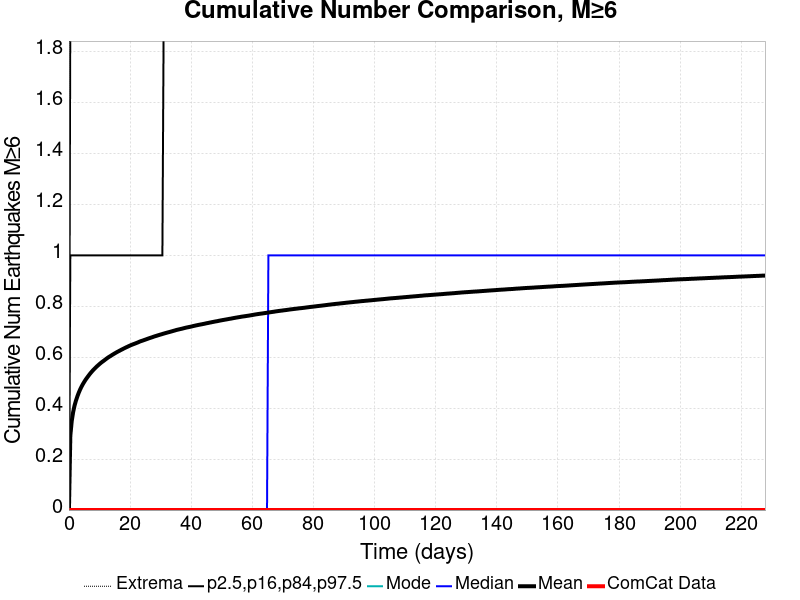

The table this chart was drawn from, first rows:
Time (days), ComCat Data, Simulation Mean, Simulation Median, Simulation Mode, Simulation Minimum, Simulation Maximum, 2.5 %-ile, 16 %-ile, 84 %-ile, 97.5 %-ile
0.0, 0.0, 0.0, 0.0, 0.0, 0.0, 0.0, 0.0, 0.0, 0.0, 0.0
0.4564, 0.0, 0.292, 0.0, 0.0, 0.0, 6.0, 0.0, 0.0, 1.0, 2.0
0.9127, 0.0, 0.3493, 0.0, 0.0, 0.0, 6.0, 0.0, 0.0, 1.0, 2.0
1.369, 0.0, 0.3842, 0.0, 0.0, 0.0, 7.0, 0.0, 0.0, 1.0, 2.0
1.825, 0.0, 0.4098, 0.0, 0.0, 0.0, 7.0, 0.0, 0.0, 1.0, 2.0
2.282, 0.0, 0.4292, 0.0, 0.0, 0.0, 7.0, 0.0, 0.0, 1.0, 2.0
2.738, 0.0, 0.4456, 0.0, 0.0, 0.0, 7.0, 0.0, 0.0, 1.0, 2.0
3.195, 0.0, 0.4601, 0.0, 0.0, 0.0, 7.0, 0.0, 0.0, 1.0, 2.0
3.651, 0.0, 0.473, 0.0, 0.0, 0.0, 7.0, 0.0, 0.0, 1.0, 2.0
4.107, 0.0, 0.4843, 0.0, 0.0, 0.0, 8.0, 0.0, 0.0, 1.0, 2.0
4.564, 0.0, 0.4944, 0.0, 0.0, 0.0, 8.0, 0.0, 0.0, 1.0, 2.0
5.02, 0.0, 0.5035, 0.0, 0.0, 0.0, 8.0, 0.0, 0.0, 1.0, 2.0
5.476, 0.0, 0.5121, 0.0, 0.0, 0.0, 8.0, 0.0, 0.0, 1.0, 2.0
5.933, 0.0, 0.5197, 0.0, 0.0, 0.0, 8.0, 0.0, 0.0, 1.0, 3.0
6.389, 0.0, 0.5271, 0.0, 0.0, 0.0, 8.0, 0.0, 0.0, 1.0, 3.0
6.846, 0.0, 0.5343, 0.0, 0.0, 0.0, 8.0, 0.0, 0.0, 1.0, 3.0
7.302, 0.0, 0.5409, 0.0, 0.0, 0.0, 8.0, 0.0, 0.0, 1.0, 3.0
7.758, 0.0, 0.5472, 0.0, 0.0, 0.0, 8.0, 0.0, 0.0, 1.0, 3.0
8.215, 0.0, 0.5529, 0.0, 0.0, 0.0, 8.0, 0.0, 0.0, 1.0, 3.0
8.671, 0.0, 0.5585, 0.0, 0.0, 0.0, 8.0, 0.0, 0.0, 1.0, 3.0
9.127, 0.0, 0.5638, 0.0, 0.0, 0.0, 8.0, 0.0, 0.0, 1.0, 3.0
9.584, 0.0, 0.5687, 0.0, 0.0, 0.0, 8.0, 0.0, 0.0, 1.0, 3.0
10.04, 0.0, 0.5736, 0.0, 0.0, 0.0, 8.0, 0.0, 0.0, 1.0, 3.0
10.5, 0.0, 0.5782, 0.0, 0.0, 0.0, 8.0, 0.0, 0.0, 1.0, 3.0
10.95, 0.0, 0.5823, 0.0, 0.0, 0.0, 8.0, 0.0, 0.0, 1.0, 3.0
11.41, 0.0, 0.5863, 0.0, 0.0, 0.0, 8.0, 0.0, 0.0, 1.0, 3.0
11.87, 0.0, 0.5905, 0.0, 0.0, 0.0, 8.0, 0.0, 0.0, 1.0, 3.0
12.32, 0.0, 0.5946, 0.0, 0.0, 0.0, 8.0, 0.0, 0.0, 1.0, 3.0
12.78, 0.0, 0.5987, 0.0, 0.0, 0.0, 8.0, 0.0, 0.0, 1.0, 3.0
13.23, 0.0, 0.6021, 0.0, 0.0, 0.0, 8.0, 0.0, 0.0, 1.0, 3.0
13.69, 0.0, 0.6053, 0.0, 0.0, 0.0, 9.0, 0.0, 0.0, 1.0, 3.0
14.15, 0.0, 0.609, 0.0, 0.0, 0.0, 9.0, 0.0, 0.0, 1.0, 3.0
14.6, 0.0, 0.6123, 0.0, 0.0, 0.0, 9.0, 0.0, 0.0, 1.0, 3.0
15.06, 0.0, 0.6156, 0.0, 0.0, 0.0, 9.0, 0.0, 0.0, 1.0, 3.0
15.52, 0.0, 0.6187, 0.0, 0.0, 0.0, 9.0, 0.0, 0.0, 1.0, 3.0
15.97, 0.0, 0.6219, 0.0, 0.0, 0.0, 9.0, 0.0, 0.0, 1.0, 3.0
16.43, 0.0, 0.6246, 0.0, 0.0, 0.0, 9.0, 0.0, 0.0, 1.0, 3.0
16.89, 0.0, 0.6276, 0.0, 0.0, 0.0, 9.0, 0.0, 0.0, 1.0, 3.0
17.34, 0.0, 0.6304, 0.0, 0.0, 0.0, 9.0, 0.0, 0.0, 1.0, 3.0
17.8, 0.0, 0.6332, 0.0, 0.0, 0.0, 9.0, 0.0, 0.0, 1.0, 3.0
18.25, 0.0, 0.636, 0.0, 0.0, 0.0, 9.0, 0.0, 0.0, 1.0, 3.0
18.71, 0.0, 0.6387, 0.0, 0.0, 0.0, 9.0, 0.0, 0.0, 1.0, 3.0
19.17, 0.0, 0.6412, 0.0, 0.0, 0.0, 9.0, 0.0, 0.0, 1.0, 3.0
19.62, 0.0, 0.6438, 0.0, 0.0, 0.0, 9.0, 0.0, 0.0, 1.0, 3.0
20.08, 0.0, 0.6463, 0.0, 0.0, 0.0, 9.0, 0.0, 0.0, 1.0, 3.0
20.54, 0.0, 0.6486, 0.0, 0.0, 0.0, 9.0, 0.0, 0.0, 1.0, 3.0
20.99, 0.0, 0.6508, 0.0, 0.0, 0.0, 9.0, 0.0, 0.0, 1.0, 3.0
21.45, 0.0, 0.6528, 0.0, 0.0, 0.0, 9.0, 0.0, 0.0, 1.0, 3.0
21.91, 0.0, 0.655, 0.0, 0.0, 0.0, 9.0, 0.0, 0.0, 1.0, 3.0
22.36, 0.0, 0.6571, 0.0, 0.0, 0.0, 9.0, 0.0, 0.0, 1.0, 3.0
22.82, 0.0, 0.6594, 0.0, 0.0, 0.0, 9.0, 0.0, 0.0, 1.0, 3.0
23.28, 0.0, 0.6619, 0.0, 0.0, 0.0, 9.0, 0.0, 0.0, 1.0, 3.0
23.73, 0.0, 0.6639, 0.0, 0.0, 0.0, 9.0, 0.0, 0.0, 1.0, 3.0
24.19, 0.0, 0.6655, 0.0, 0.0, 0.0, 9.0, 0.0, 0.0, 1.0, 3.0
24.64, 0.0, 0.6676, 0.0, 0.0, 0.0, 9.0, 0.0, 0.0, 1.0, 3.0
25.1, 0.0, 0.6695, 0.0, 0.0, 0.0, 9.0, 0.0, 0.0, 1.0, 3.0
25.56, 0.0, 0.6715, 0.0, 0.0, 0.0, 9.0, 0.0, 0.0, 1.0, 3.0
26.01, 0.0, 0.6735, 0.0, 0.0, 0.0, 9.0, 0.0, 0.0, 1.0, 3.0
26.47, 0.0, 0.6753, 0.0, 0.0, 0.0, 9.0, 0.0, 0.0, 1.0, 3.0
26.93, 0.0, 0.6772, 0.0, 0.0, 0.0, 9.0, 0.0, 0.0, 1.0, 3.0
... 440 more rows
